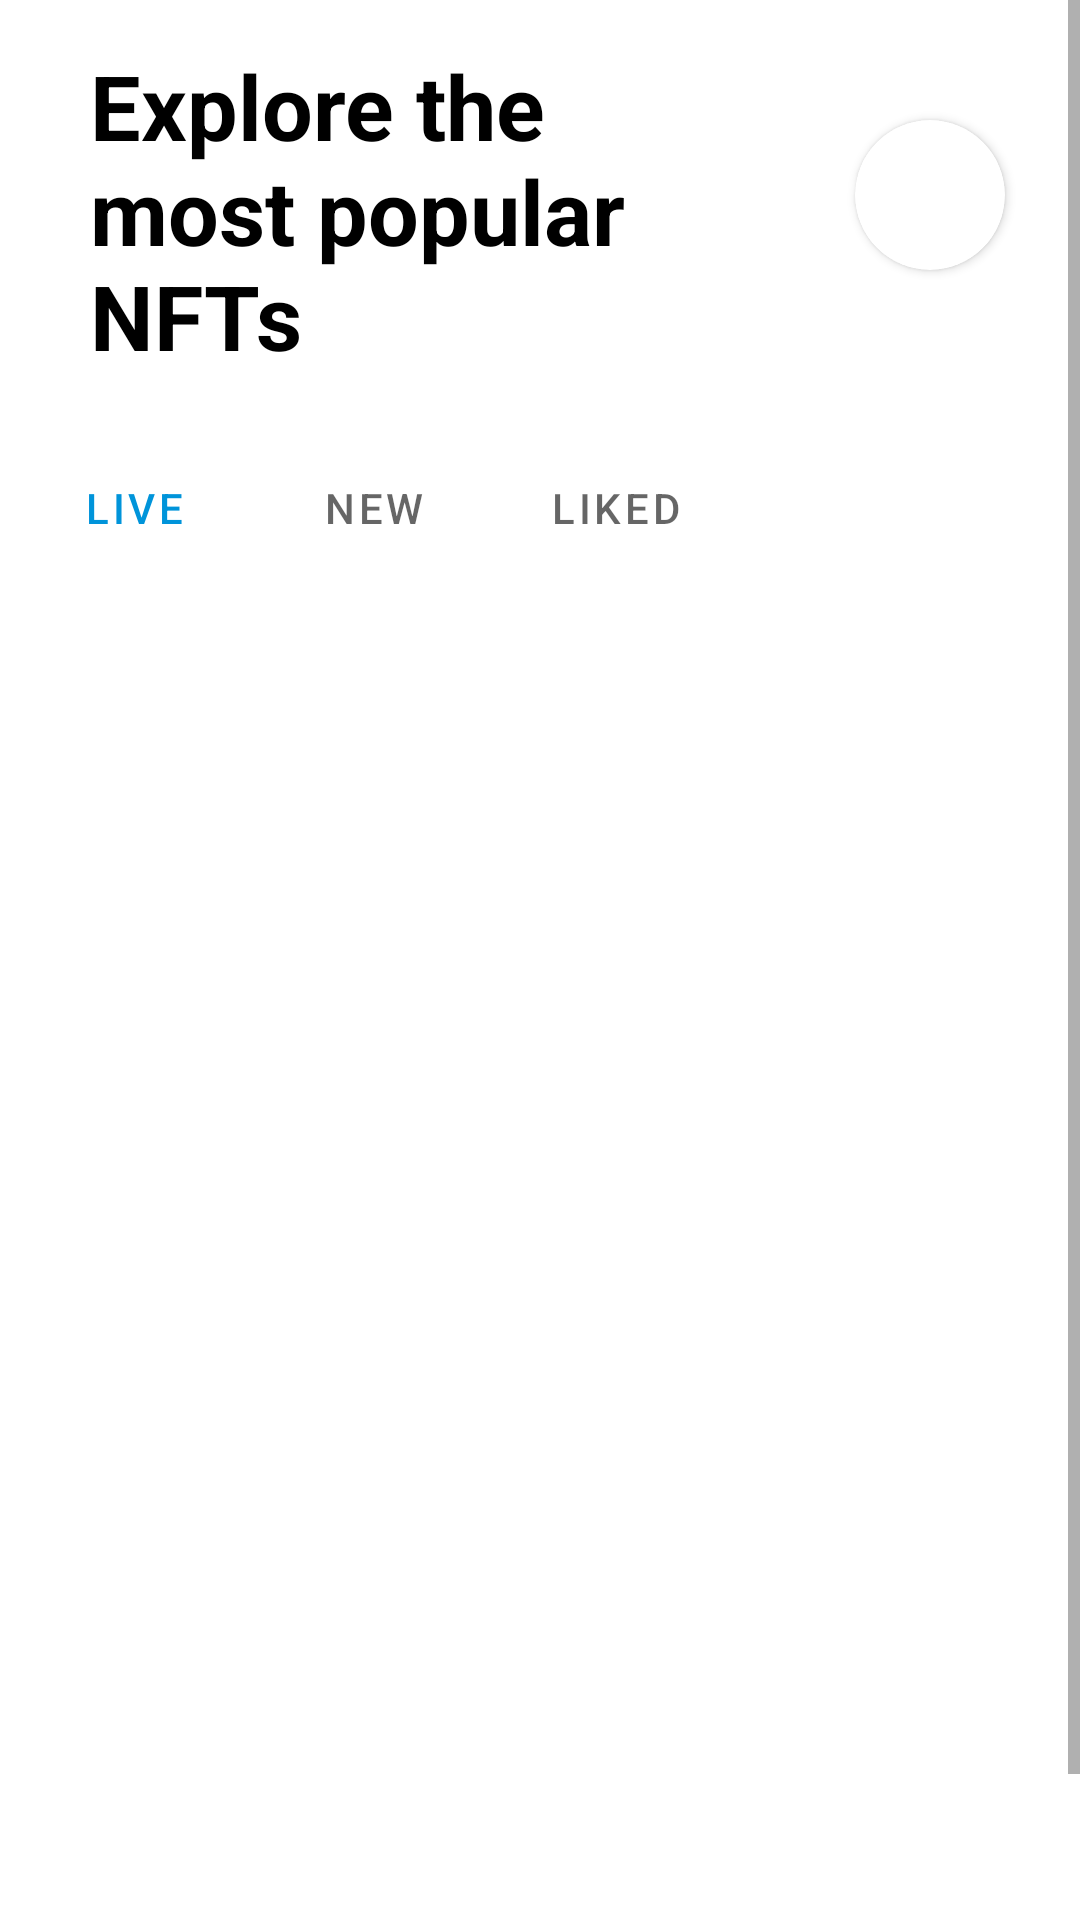

Write the Android layout XML for this screen, with the resource values it uses.
<!-- AndroidManifest.xml: application theme Theme.NFTStore -->
<!-- res/layout/fragment_home.xml -->
<?xml version="1.0" encoding="utf-8"?>
<ScrollView xmlns:android="http://schemas.android.com/apk/res/android"
    xmlns:app="http://schemas.android.com/apk/res-auto"
    xmlns:tools="http://schemas.android.com/tools"
    android:layout_width="match_parent"
    android:layout_height="match_parent"
    tools:context=".fragments.HomeFragment">

    <LinearLayout
        android:layout_width="match_parent"
        android:layout_height="match_parent"
        android:orientation="vertical">
    <androidx.constraintlayout.widget.ConstraintLayout
        android:layout_width="match_parent"
        android:layout_height="wrap_content">

        <TextView
            android:id="@+id/textView"
            android:layout_width="0dp"
            android:layout_height="wrap_content"
            android:text="Explore the most popular NFTs"
            android:textColor="@color/black"
            android:textSize="30sp"
            android:textStyle="bold"
            android:paddingVertical="10sp"
            android:layout_marginTop="10sp"
            android:layout_marginHorizontal="30sp"
            app:layout_constraintBottom_toBottomOf="@+id/notifyBtnCard"
            app:layout_constraintEnd_toStartOf="@+id/notifyBtnCard"
            app:layout_constraintStart_toStartOf="parent"
            app:layout_constraintTop_toTopOf="@id/notifyBtnCard" />

        <androidx.cardview.widget.CardView
            android:id="@+id/notifyBtnCard"
            android:layout_width="50sp"
            android:layout_height="50sp"
            android:layout_marginTop="40sp"
            android:layout_marginEnd="25sp"
            android:background="@drawable/btn_round_bg"
            app:cardCornerRadius="25sp"
            app:layout_constraintEnd_toEndOf="parent"
            app:layout_constraintTop_toTopOf="parent">

            <ImageView
                android:id="@+id/notifyBtn"
                android:layout_width="match_parent"
                android:layout_height="match_parent"
                android:padding="10sp"
                android:src="@drawable/ic_notifications"
                app:tint="#2E2E2E" />
        </androidx.cardview.widget.CardView>
    </androidx.constraintlayout.widget.ConstraintLayout>

    <com.google.android.material.tabs.TabLayout
        android:layout_width="240sp"
        android:layout_height="wrap_content"
        android:layout_marginTop="10sp"
        android:layout_marginStart="5sp"
        app:tabIndicator="@null"
        >
        <com.google.android.material.tabs.TabItem
            android:layout_width="wrap_content"
            android:layout_height="wrap_content"
            android:text="Live" />

        <com.google.android.material.tabs.TabItem
            android:layout_width="wrap_content"
            android:layout_height="wrap_content"
            android:text="new" />

        <com.google.android.material.tabs.TabItem
            android:layout_width="wrap_content"
            android:layout_height="wrap_content"
            android:text="liked" />
    </com.google.android.material.tabs.TabLayout>

        <androidx.viewpager2.widget.ViewPager2
            android:layout_width="match_parent"
            android:layout_height="450sp"
            android:layout_marginTop="10sp"
            android:paddingHorizontal="40sp"
            android:paddingBottom="10sp"
            android:id="@+id/nftViewPager"/>

        <TextView
            android:layout_width="wrap_content"
            android:layout_height="wrap_content"
            android:text="New Collections"
            android:textColor="@color/black"
            android:textSize="22sp"
            android:textStyle="bold"
            android:layout_marginTop="10sp"
            android:layout_marginStart="25sp"/>
        <androidx.recyclerview.widget.RecyclerView
            android:layout_width="match_parent"
            android:layout_height="match_parent"
            android:layout_marginHorizontal="10sp"
            android:overScrollMode="never"
            android:id="@+id/rvNewCollections"
            />
    </LinearLayout>
</ScrollView>
<!-- resources referenced by this layout -->
<resources>
  <color name="black">#FF000000</color>
  <style name="Theme.NFTStore" parent="Theme.MaterialComponents.Light.NoActionBar">
          
          <item name="colorPrimary">@color/theme</item>
          <item name="colorPrimaryVariant">@color/theme</item>
          <item name="colorOnPrimary">@color/white</item>
          
          <item name="colorSecondary">@color/teal_200</item>
          <item name="colorSecondaryVariant">@color/teal_700</item>
          <item name="colorOnSecondary">@color/black</item>
          
          <item name="android:statusBarColor" tools:targetApi="l">@color/black</item>
          
      </style>
  <color name="theme">#0094DA</color>
  <color name="white">#FFFFFFFF</color>
  <color name="teal_200">#FF03DAC5</color>
  <color name="teal_700">#FF018786</color>
</resources>
